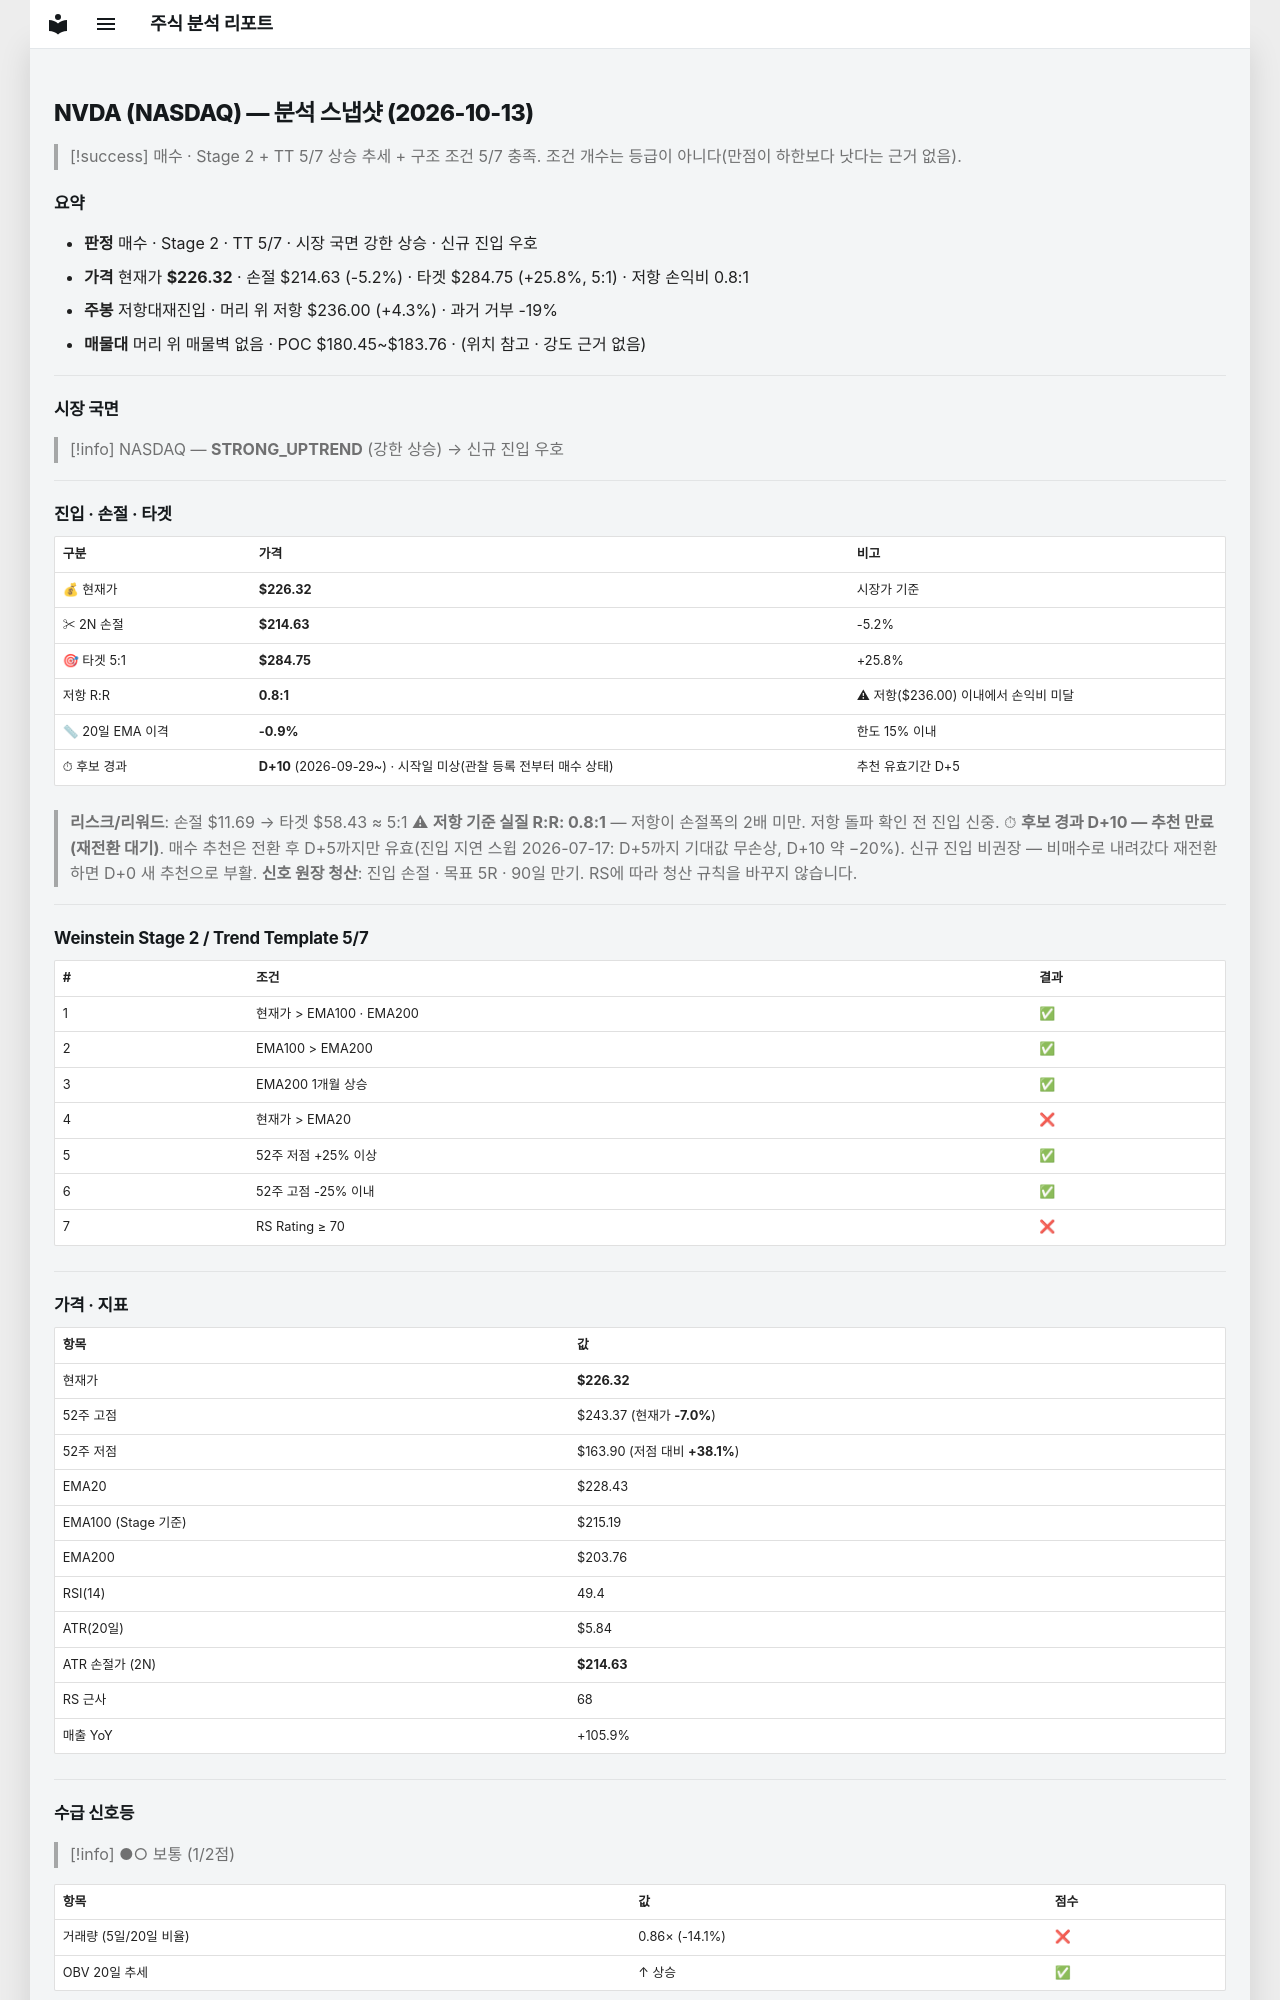

repository: soloandco/stock-reports · page: snapshots/NVDA-2026-10-13/index.html · generator: mkdocs

---
type: analysis-snapshot
title: NVDA 분석 스냅샷
ticker: NVDA
market: NASDAQ
created: 2026-10-13
updated: 2026-10-13
bar-date: 2026-10-12
verdict: 매수관찰
real-rr: 0.83
sma50-gap-pct: -0.9
candidate-days: 10
candidate-since: 2026-09-29
candidate-start-unknown: true
weekly-position: 저항대재진입
weekly-overhead-price: 236.00
weekly-overhead-pct: 4.3
stage: 2
trend-template-score: 5
tt-max: 7
ma-set: ema-20-100-200
price: 226.32000732421875
stop-price: 214.63459499524387
market-regime: STRONG_UPTREND
supply-demand-score: 1/2
supply-demand-label: 보통
status: tracking
tags:
  - stock-agent
  - watchlist
  - NVDA
  - analysis
related:
  - "[[analysis-template]]"
---

# NVDA (NASDAQ) — 분석 스냅샷 (2026-10-13)

> [!success] 매수 · Stage 2 + TT 5/7
> 상승 추세 + 구조 조건 5/7 충족. 조건 개수는 등급이 아니다(만점이 하한보다 낫다는 근거 없음).

## 요약

- **판정** 매수 · Stage 2 · TT 5/7 · 시장 국면 강한 상승 · 신규 진입 우호
- **가격** 현재가 **$226.32** · 손절 $214.63 (-5.2%) · 타겟 $284.75 (+25.8%, 5:1) · 저항 손익비 0.8:1
- **주봉** 저항대재진입 · 머리 위 저항 $236.00 (+4.3%) · 과거 거부 -19%
- **매물대** 머리 위 매물벽 없음 · POC $180.45~$183.76 · (위치 참고 · 강도 근거 없음)

---

## 시장 국면

> [!info] NASDAQ — **STRONG_UPTREND** (강한 상승) → 신규 진입 우호

---

## 진입 · 손절 · 타겟

| 구분 | 가격 | 비고 |
|------|------|------|
| 💰 현재가 | **$226.32** | 시장가 기준 |
| ✂ 2N 손절 | **$214.63** | -5.2% |
| 🎯 타겟 5:1 | **$284.75** | +25.8% |
| 저항 R:R | **0.8:1** | ⚠ 저항($236.00) 이내에서 손익비 미달 |
| 📏 20일 EMA 이격 | **-0.9%** | 한도 15% 이내 |
| ⏱ 후보 경과 | **D+10** (2026-09-29~) · 시작일 미상(관찰 등록 전부터 매수 상태) | 추천 유효기간 D+5 |

> **리스크/리워드**: 손절 $11.69 → 타겟 $58.43 ≈ 5:1
> ⚠ **저항 기준 실질 R:R: 0.8:1** — 저항이 손절폭의 2배 미만. 저항 돌파 확인 전 진입 신중.
> ⏱ **후보 경과 D+10 — 추천 만료(재전환 대기)**. 매수 추천은 전환 후 D+5까지만 유효(진입 지연 스윕 2026-07-17: D+5까지 기대값 무손상, D+10 약 −20%). 신규 진입 비권장 — 비매수로 내려갔다 재전환하면 D+0 새 추천으로 부활.
> **신호 원장 청산**: 진입 손절 · 목표 5R · 90일 만기. RS에 따라 청산 규칙을 바꾸지 않습니다.

---

## Weinstein Stage 2 / Trend Template 5/7

| # | 조건 | 결과 |
|---|------|------|
| 1 | 현재가 > EMA100 · EMA200 | ✅ |
| 2 | EMA100 > EMA200 | ✅ |
| 3 | EMA200 1개월 상승 | ✅ |
| 4 | 현재가 > EMA20 | ❌ |
| 5 | 52주 저점 +25% 이상 | ✅ |
| 6 | 52주 고점 -25% 이내 | ✅ |
| 7 | RS Rating ≥ 70 | ❌ |

---

## 가격 · 지표

| 항목 | 값 |
|------|---|
| 현재가 | **$226.32** |
| 52주 고점 | $243.37 (현재가 **-7.0%**) |
| 52주 저점 | $163.90 (저점 대비 **+38.1%**) |
| EMA20 | $228.43 |
| EMA100 (Stage 기준) | $215.19 |
| EMA200 | $203.76 |
| RSI(14) | 49.4 |
| ATR(20일) | $5.84 |
| ATR 손절가 (2N) | **$214.63** |
| RS 근사 | 68 |
| 매출 YoY | +105.9% |

---
## 수급 신호등

> [!info] ●○ 보통 (1/2점)

| 항목 | 값 | 점수 |
|------|------|------|
| 거래량 (5일/20일 비율) | 0.86× (-14.1%) | ❌ |
| OBV 20일 추세 | ↑ 상승 | ✅ |

> **판독법**: 거래량이 20일 평균보다 20% 이상 많고 OBV(온밸런스볼륨)가 상승 중이면 매집 수급이 강한 것으로 판단합니다.

---
